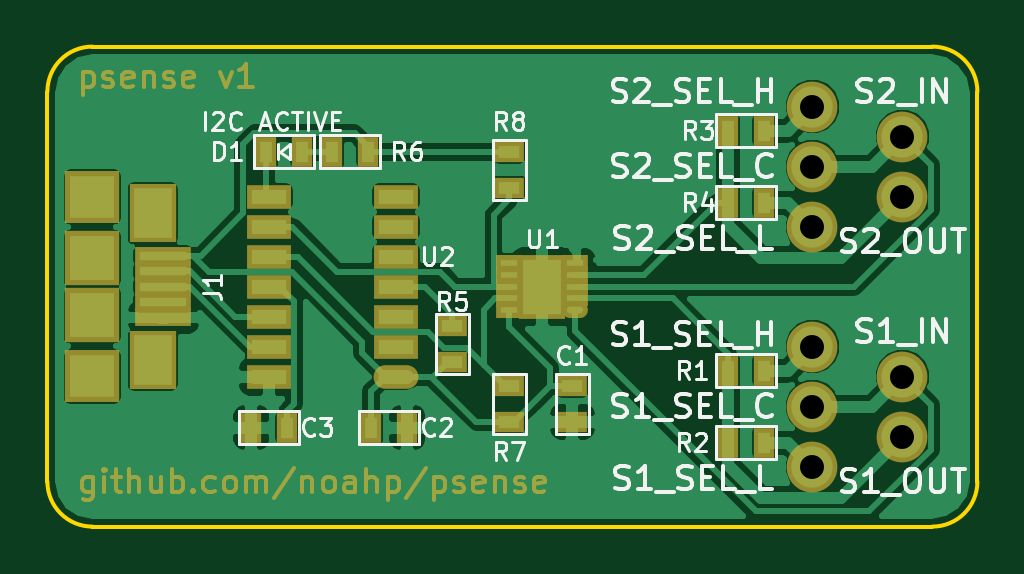
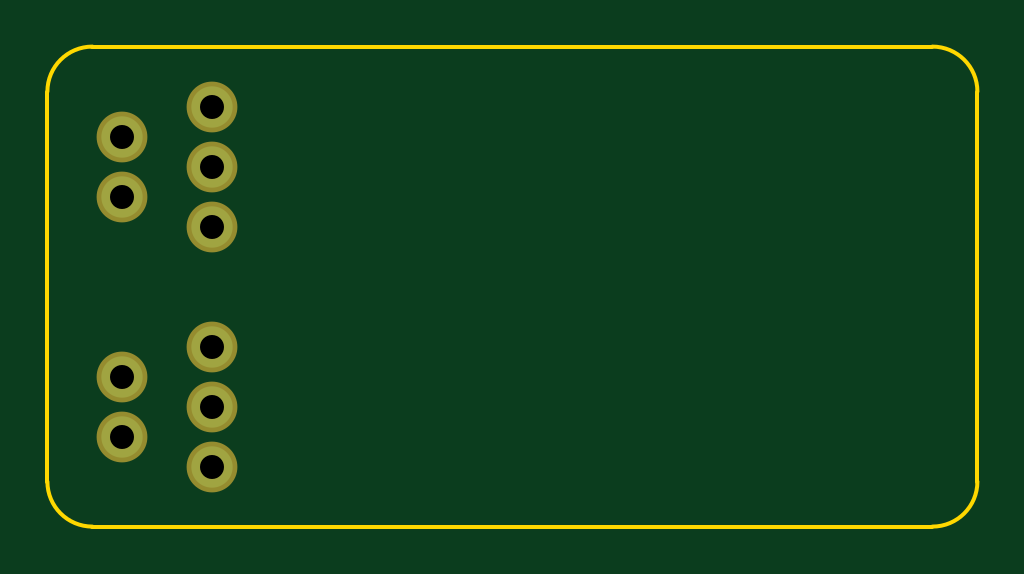
Circuit board: 8 layer files. Board 39.4 x 20.3 mm.
- bottom_copper: psense-B.Cu.gbr (559 bytes)
- bottom_mask: psense-B.Mask.gbr (553 bytes)
- bottom_silk: psense-B.SilkS.gbr (265 bytes)
- outline: psense-Edge.Cuts.gbr (799 bytes)
- top_copper: psense-F.Cu.gbr (52996 bytes)
- top_mask: psense-F.Mask.gbr (11833 bytes)
- top_silk: psense-F.SilkS.gbr (30322 bytes)
- drill: psense.drl (250 bytes)

=== bottom_copper: psense-B.Cu.gbr ===
G04 #@! TF.FileFunction,Copper,L2,Bot,Signal*
%FSLAX46Y46*%
G04 Gerber Fmt 4.6, Leading zero omitted, Abs format (unit mm)*
G04 Created by KiCad (PCBNEW 4.0.5) date 02/13/17 08:06:27*
%MOMM*%
%LPD*%
G01*
G04 APERTURE LIST*
%ADD10C,0.100000*%
%ADD11C,1.750000*%
G04 APERTURE END LIST*
D10*
D11*
X194310000Y-118110000D03*
X190500000Y-114300000D03*
X190500000Y-119380000D03*
X190500000Y-116840000D03*
X194310000Y-115570000D03*
X194310000Y-107950000D03*
X190500000Y-104140000D03*
X190500000Y-109220000D03*
X190500000Y-106680000D03*
X194310000Y-105410000D03*
M02*

=== bottom_mask: psense-B.Mask.gbr ===
G04 #@! TF.FileFunction,Soldermask,Bot*
%FSLAX46Y46*%
G04 Gerber Fmt 4.6, Leading zero omitted, Abs format (unit mm)*
G04 Created by KiCad (PCBNEW 4.0.5) date 02/13/17 08:06:27*
%MOMM*%
%LPD*%
G01*
G04 APERTURE LIST*
%ADD10C,0.100000*%
%ADD11C,2.150000*%
G04 APERTURE END LIST*
D10*
D11*
X194310000Y-118110000D03*
X190500000Y-114300000D03*
X190500000Y-119380000D03*
X190500000Y-116840000D03*
X194310000Y-115570000D03*
X194310000Y-107950000D03*
X190500000Y-104140000D03*
X190500000Y-109220000D03*
X190500000Y-106680000D03*
X194310000Y-105410000D03*
M02*

=== bottom_silk: psense-B.SilkS.gbr ===
G04 #@! TF.FileFunction,Legend,Bot*
%FSLAX46Y46*%
G04 Gerber Fmt 4.6, Leading zero omitted, Abs format (unit mm)*
G04 Created by KiCad (PCBNEW 4.0.5) date 02/13/17 08:06:27*
%MOMM*%
%LPD*%
G01*
G04 APERTURE LIST*
%ADD10C,0.100000*%
G04 APERTURE END LIST*
D10*
M02*

=== outline: psense-Edge.Cuts.gbr ===
G04 #@! TF.FileFunction,Profile,NP*
%FSLAX46Y46*%
G04 Gerber Fmt 4.6, Leading zero omitted, Abs format (unit mm)*
G04 Created by KiCad (PCBNEW 4.0.5) date 02/13/17 08:06:27*
%MOMM*%
%LPD*%
G01*
G04 APERTURE LIST*
%ADD10C,0.100000*%
%ADD11C,0.150000*%
G04 APERTURE END LIST*
D10*
D11*
X195580000Y-101600000D02*
X160020000Y-101600000D01*
X197485000Y-120015000D02*
X197485000Y-103505000D01*
X160020000Y-121920000D02*
X195580000Y-121920000D01*
X158115000Y-103505000D02*
X158115000Y-120015000D01*
X197485000Y-103505000D02*
G75*
G03X195580000Y-101600000I-1905000J0D01*
G01*
X195580000Y-121920000D02*
G75*
G03X197485000Y-120015000I0J1905000D01*
G01*
X158115000Y-120015000D02*
G75*
G03X160020000Y-121920000I1905000J0D01*
G01*
X160020000Y-101600000D02*
G75*
G03X158115000Y-103505000I0J-1905000D01*
G01*
M02*

=== top_copper: psense-F.Cu.gbr (52996 bytes, source omitted) ===
=== top_mask: psense-F.Mask.gbr (11833 bytes, source omitted) ===
=== top_silk: psense-F.SilkS.gbr (30322 bytes, source omitted) ===
=== drill: psense.drl ===
M48
;DRILL file {KiCad 4.0.5} date 02/13/17 08:06:30
;FORMAT={-:-/ absolute / inch / decimal}
FMAT,2
INCH,TZ
T1C0.040
%
G90
G05
M72
T1
X7.5Y-4.1
X7.5Y-4.2
X7.5Y-4.3
X7.5Y-4.5
X7.5Y-4.6
X7.5Y-4.7
X7.65Y-4.15
X7.65Y-4.25
X7.65Y-4.55
X7.65Y-4.65
T0
M30
